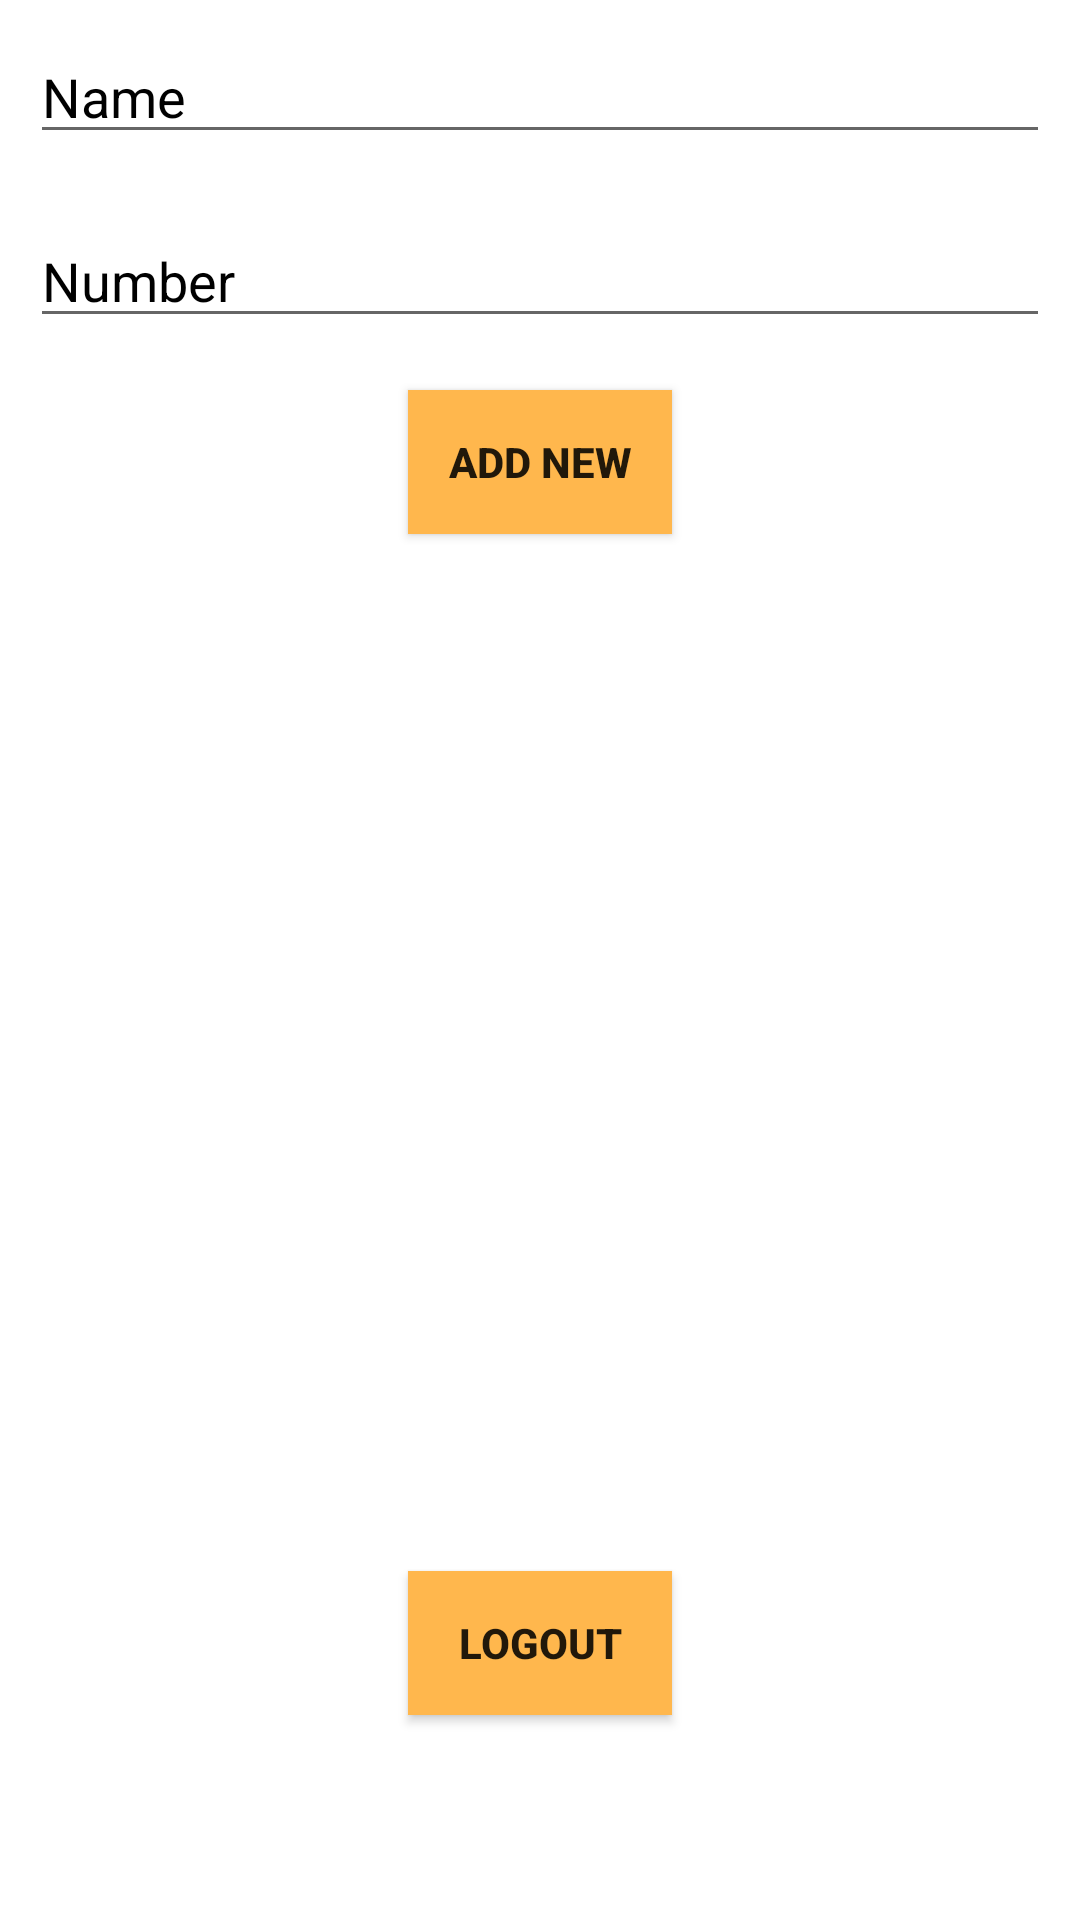

Reconstruct the res/layout file that produces this screen, plus the resources it refers to.
<!-- AndroidManifest.xml: application theme AppTheme -->
<!-- res/layout/activity_profile.xml -->
<?xml version="1.0" encoding="utf-8"?>
<android.support.constraint.ConstraintLayout xmlns:android="http://schemas.android.com/apk/res/android"
    xmlns:app="http://schemas.android.com/apk/res-auto"
    xmlns:tools="http://schemas.android.com/tools"
    android:layout_width="match_parent"
    android:layout_height="match_parent"
    tools:context="com.firebaseauth.ProfileActivity">

    <LinearLayout
        android:id="@+id/linearLayout"
        android:layout_width="0dp"
        android:layout_height="0dp"
        android:background="#ffffff"
        android:orientation="vertical"
        app:layout_constraintBottom_toBottomOf="parent"
        app:layout_constraintEnd_toEndOf="parent"
        app:layout_constraintStart_toStartOf="parent"
        app:layout_constraintTop_toTopOf="parent">

        <EditText
            android:id="@+id/textName"
            android:layout_width="match_parent"
            android:layout_height="wrap_content"
            android:hint="Name"
            android:textColor="#000000"
            android:inputType="text"
            android:textColorHint="#000000"
            android:layout_marginTop="20dp"
            android:layout_margin="10dp"
            />

        <EditText
            android:id="@+id/textNumber"
            android:layout_width="match_parent"
            android:layout_height="wrap_content"
            android:hint="Number"
            android:textColor="#000000"
            android:textColorHint="#000000"
            android:layout_margin="10dp"
            android:inputType="number"/>

<RelativeLayout
    android:layout_width="match_parent"
    android:layout_height="wrap_content">


    <Button
        android:id="@+id/btnSave"
        android:layout_width="wrap_content"
        android:layout_height="wrap_content"
        android:layout_marginTop="15dp"
        android:text="Add New"
        android:background="#FFB74D"
        android:textStyle="bold"
        android:layout_centerInParent="true"/>

</RelativeLayout>


        <ListView
            android:id="@+id/listViewContacts"
            android:layout_width="match_parent"
            android:layout_height="323dp"
            android:layout_above="@+id/logout"
            android:layout_alignParentStart="true" />

        <RelativeLayout
            android:layout_width="match_parent"
            android:layout_height="wrap_content">

            <Button
                android:id="@+id/logout"
                android:layout_width="wrap_content"
                android:layout_height="wrap_content"
                android:background="#FFB74D"
                android:layout_alignParentTop="true"
                android:layout_centerHorizontal="true"
                android:layout_margin="15dp"
                android:text="Logout"
                android:textStyle="bold" />

        </RelativeLayout>


    </LinearLayout>


</android.support.constraint.ConstraintLayout>
<!-- resources referenced by this layout -->
<resources>
  <style name="AppTheme" parent="Theme.AppCompat.Light">
          
          <item name="colorPrimary">#FF9800</item>
          <item name="colorPrimaryDark">#E65100</item>
          <item name="colorAccent">#000000</item>
      </style>
</resources>
